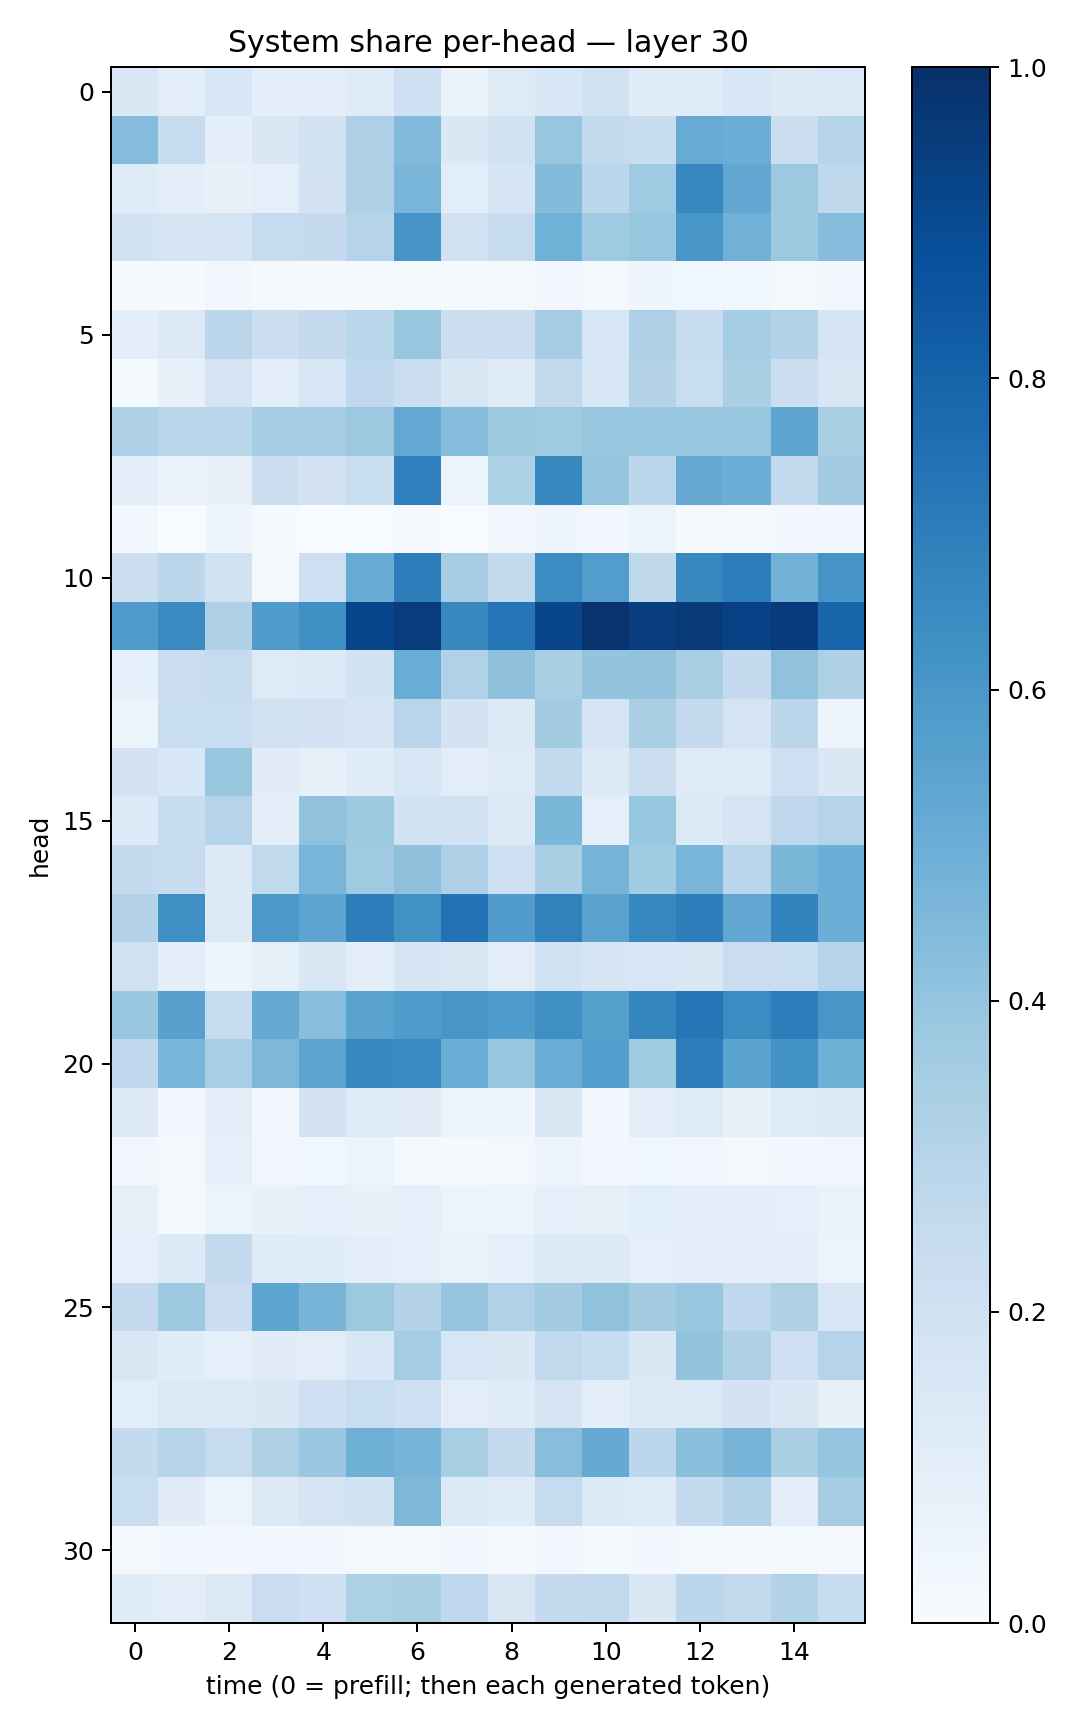

Values plotted in this chart, from the file beside it:
0.1446338, 0.09591181, 0.15427478, 0.100476824, 0.09514763, 0.11767578, 0.20636535, 0.064698845, 0.12203388, 0.15479699, 0.19037527, 0.11571096, 0.117815726, 0.15438463, 0.12833814, 0.13931815
0.4346, 0.2395, 0.09464, 0.1493, 0.1907, 0.3269, 0.4421, 0.1433, 0.192, 0.3915, 0.2572, 0.239, 0.5109, 0.5012, 0.2226, 0.3041
0.1185, 0.1005, 0.0762, 0.08846, 0.1815, 0.3244, 0.4617, 0.1081, 0.1715, 0.44, 0.2787, 0.3647, 0.6626, 0.5284, 0.3779, 0.2711
0.1872, 0.171, 0.1674, 0.2481, 0.2537, 0.2976, 0.6079, 0.1922, 0.2441, 0.4874, 0.3708, 0.3939, 0.6029, 0.4838, 0.3759, 0.4307
0.005296, 0.005414, 0.02762, 0.01103, 0.009069, 0.0155, 0.02177, 0.006345, 0.01774, 0.02946, 0.01405, 0.04555, 0.03878, 0.03678, 0.0184, 0.02679
0.09378, 0.1326, 0.2809, 0.2167, 0.2536, 0.2869, 0.394, 0.2151, 0.2237, 0.3486, 0.1625, 0.3243, 0.24, 0.3529, 0.3109, 0.1688
0.01517, 0.0719, 0.1765, 0.1014, 0.1626, 0.2693, 0.2191, 0.1503, 0.1156, 0.2612, 0.1634, 0.307, 0.2338, 0.3328, 0.2153, 0.1506
0.3272, 0.2922, 0.2852, 0.349, 0.3511, 0.3775, 0.5257, 0.4316, 0.3753, 0.3674, 0.385, 0.3834, 0.3882, 0.3894, 0.5353, 0.3399
0.09952, 0.06856, 0.07617, 0.2165, 0.1802, 0.2341, 0.6949, 0.06167, 0.3282, 0.6606, 0.3983, 0.2789, 0.5148, 0.4968, 0.2591, 0.3586
0.02795, 0.002115, 0.04253, 0.009606, 0.002733, 0.003668, 0.01033, 0.003142, 0.03177, 0.0456, 0.02465, 0.05377, 0.009049, 0.01174, 0.02437, 0.02613
0.2159, 0.2802, 0.1914, 0.01707, 0.2138, 0.5095, 0.6995, 0.3509, 0.2598, 0.6471, 0.5727, 0.2709, 0.6624, 0.7004, 0.4782, 0.6102
0.5793, 0.6545, 0.3234, 0.5781, 0.6301, 0.9196, 0.9494, 0.6597, 0.734, 0.9168, 0.9866, 0.9427, 0.9593, 0.9317, 0.9548, 0.7961
0.09061, 0.2297, 0.2437, 0.1232, 0.1332, 0.1869, 0.5057, 0.3182, 0.4135, 0.3369, 0.3986, 0.4014, 0.3364, 0.2509, 0.4067, 0.322
0.05087, 0.2312, 0.233, 0.1962, 0.181, 0.1795, 0.2914, 0.1821, 0.1303, 0.3565, 0.1745, 0.3363, 0.2506, 0.1792, 0.284, 0.05014
0.1802, 0.1524, 0.3905, 0.1129, 0.07999, 0.1166, 0.1619, 0.1043, 0.1249, 0.2589, 0.1276, 0.2251, 0.1249, 0.1219, 0.211, 0.1408
0.1359, 0.2349, 0.3042, 0.09476, 0.407, 0.3745, 0.194, 0.1942, 0.1279, 0.4579, 0.09255, 0.3908, 0.1351, 0.1773, 0.2665, 0.3014
0.252, 0.2378, 0.1285, 0.2651, 0.4687, 0.3682, 0.4127, 0.3257, 0.2143, 0.3391, 0.4762, 0.367, 0.467, 0.2849, 0.458, 0.4976
0.3071, 0.6328, 0.1316, 0.5904, 0.5428, 0.6968, 0.6283, 0.7459, 0.5771, 0.6849, 0.5531, 0.6614, 0.6962, 0.5274, 0.6794, 0.4983
0.1961, 0.1, 0.04765, 0.08548, 0.1494, 0.09646, 0.1677, 0.15, 0.1023, 0.1949, 0.1683, 0.1525, 0.1493, 0.228, 0.2333, 0.3028
0.3892, 0.555, 0.2477, 0.514, 0.4293, 0.5472, 0.5851, 0.6051, 0.5854, 0.6337, 0.5648, 0.6693, 0.7325, 0.6459, 0.7017, 0.605
0.2746, 0.4637, 0.3457, 0.4562, 0.5407, 0.657, 0.6547, 0.4965, 0.3897, 0.5073, 0.5706, 0.3709, 0.7028, 0.5474, 0.6183, 0.4888
0.1285, 0.03105, 0.0971, 0.02989, 0.1825, 0.1182, 0.1128, 0.06086, 0.04388, 0.1478, 0.02452, 0.1039, 0.1242, 0.074, 0.1212, 0.1305
0.02867, 0.016, 0.08992, 0.03309, 0.03733, 0.05873, 0.02273, 0.009924, 0.01832, 0.05023, 0.02824, 0.03874, 0.03165, 0.02049, 0.02633, 0.02835
0.0802, 0.01846, 0.05101, 0.07647, 0.08792, 0.07545, 0.08719, 0.06059, 0.05205, 0.09173, 0.08474, 0.1061, 0.101, 0.1009, 0.08628, 0.06807
0.09352, 0.1335, 0.2595, 0.1178, 0.1167, 0.1004, 0.08867, 0.06838, 0.09244, 0.1374, 0.1251, 0.08654, 0.09969, 0.09392, 0.09659, 0.05818
0.2509, 0.3786, 0.2268, 0.5365, 0.4707, 0.3751, 0.305, 0.3957, 0.3202, 0.3596, 0.4064, 0.3569, 0.3898, 0.2685, 0.3204, 0.1639
0.1507, 0.1162, 0.093, 0.1094, 0.1037, 0.1539, 0.3532, 0.1624, 0.1473, 0.265, 0.2412, 0.1479, 0.3992, 0.321, 0.2081, 0.2977
0.1086, 0.132, 0.1387, 0.1477, 0.2048, 0.2335, 0.211, 0.105, 0.1159, 0.1689, 0.09797, 0.133, 0.1379, 0.1835, 0.1458, 0.08211
0.2541, 0.3026, 0.2447, 0.324, 0.3804, 0.4921, 0.4693, 0.3414, 0.2507, 0.4289, 0.5121, 0.2776, 0.4216, 0.4726, 0.3383, 0.3955
0.2308, 0.1106, 0.05253, 0.1309, 0.178, 0.1948, 0.4567, 0.1335, 0.1151, 0.2461, 0.1353, 0.1198, 0.2551, 0.3146, 0.1054, 0.3513
0.01882, 0.02488, 0.02458, 0.02853, 0.02556, 0.01588, 0.01598, 0.0242, 0.01603, 0.02574, 0.01363, 0.03112, 0.01606, 0.01111, 0.01869, 0.00958
0.1157, 0.09765, 0.1278, 0.2282, 0.2047, 0.3316, 0.3386, 0.2666, 0.149, 0.2516, 0.2596, 0.1419, 0.2799, 0.2583, 0.3146, 0.2383
